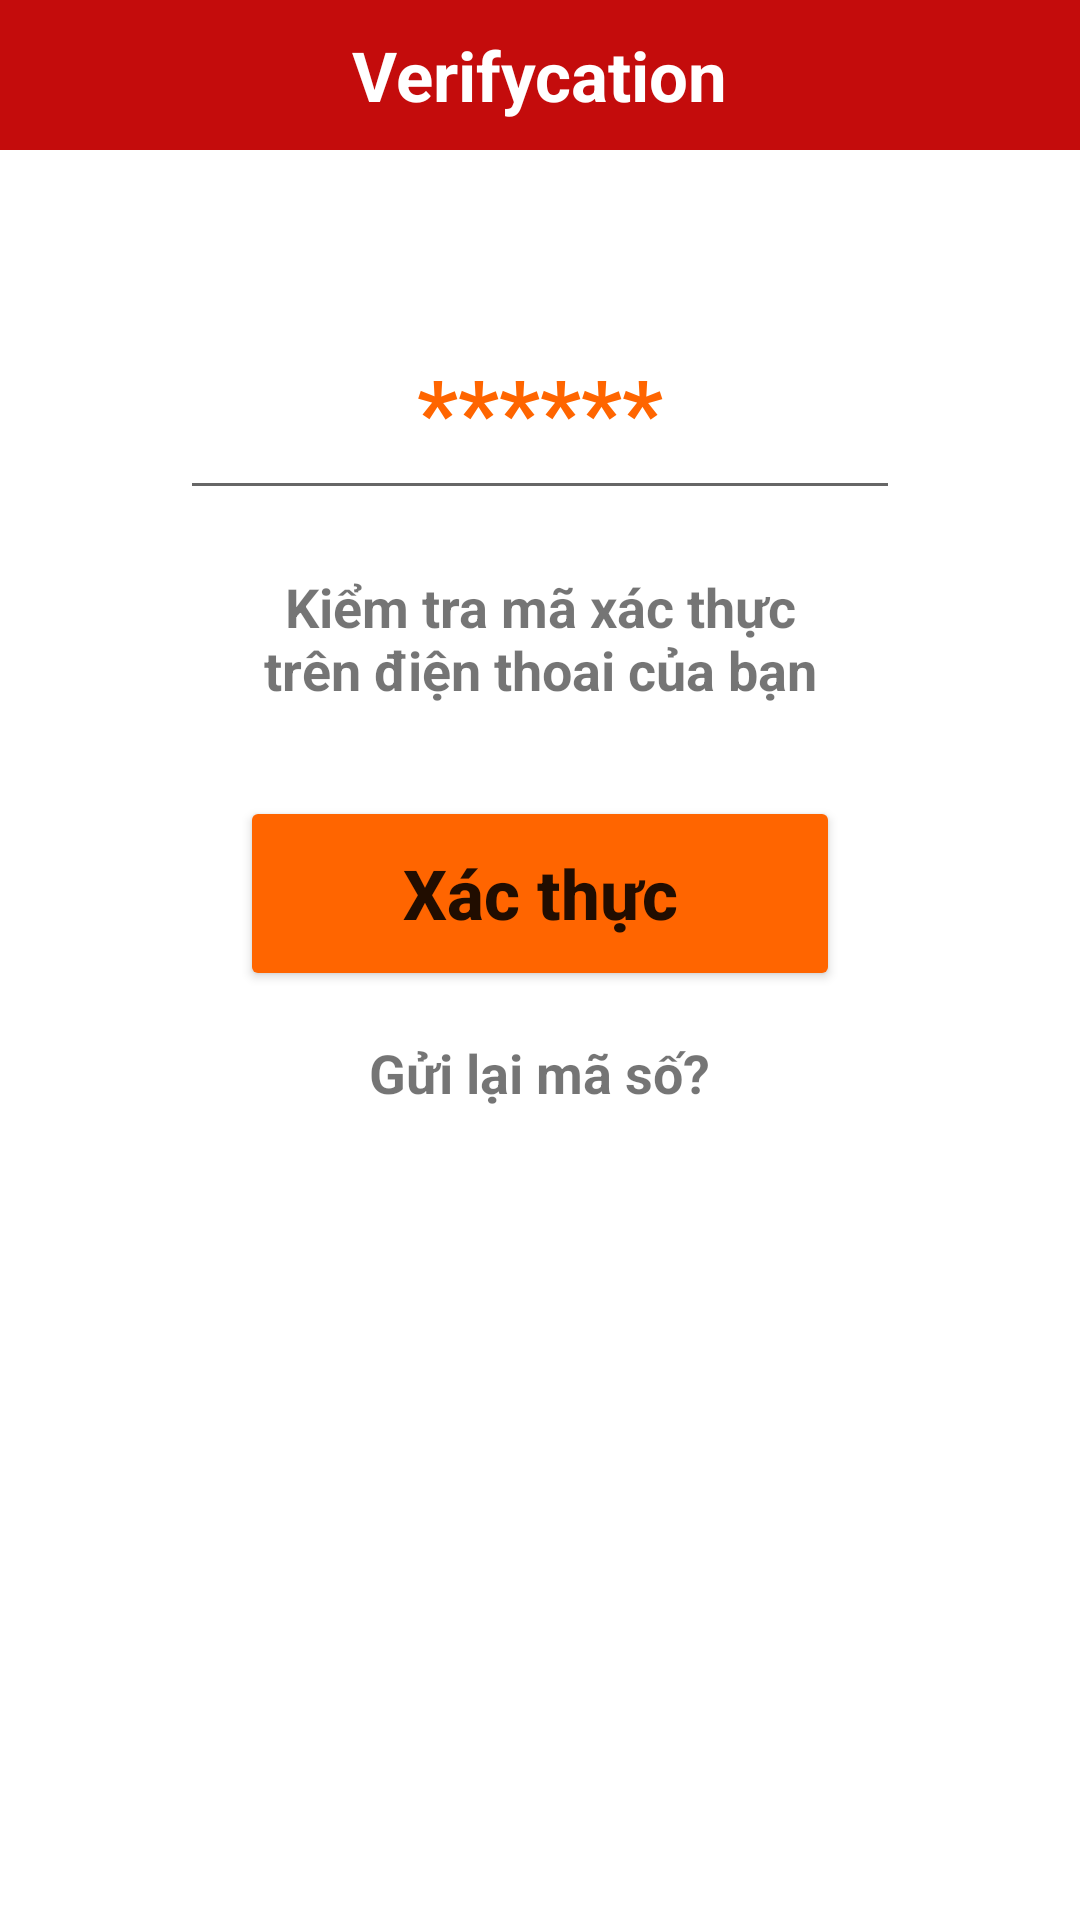

Produce the Android XML layout that renders to this screen, including the resource entries it uses.
<!-- AndroidManifest.xml: application theme Theme.AppCuuHoXe -->
<!-- res/layout/activity_verify_recuse_team.xml -->
<?xml version="1.0" encoding="utf-8"?>
<LinearLayout xmlns:android="http://schemas.android.com/apk/res/android"
    xmlns:app="http://schemas.android.com/apk/res-auto"
    xmlns:tools="http://schemas.android.com/tools"
    android:layout_width="match_parent"
    android:layout_height="match_parent"
    android:orientation="vertical"
    tools:context=".recuseTeamView.VerifyRecuseTeamActivity">
    <LinearLayout
        android:gravity="center"
        android:background="@color/my_red"
        android:layout_width="match_parent"
        android:layout_height="50dp">
        <TextView
            android:textStyle="bold"
            android:textSize="23sp"
            android:textColor="@color/white"
            android:text="Verifycation"
            android:layout_width="wrap_content"
            android:layout_height="wrap_content"/>
    </LinearLayout>
    <LinearLayout
        android:orientation="vertical"
        android:gravity="center"
        android:layout_marginTop="50dp"
        android:layout_width="match_parent"
        android:layout_height="wrap_content">

        <EditText
            android:id="@+id/edt_otp"
            android:textColorHint="@color/my_orange"
            android:textColor="@color/my_light_blue"
            android:textStyle="bold"
            android:textAlignment="center"
            android:textSize="30dp"
            android:hint="******"
            android:layout_width="240dp"
            android:layout_height="70dp"
            android:inputType="number" />
        <TextView
            android:layout_marginTop="20dp"
            android:textStyle="bold"
            android:textSize="18sp"
            android:textAlignment="center"
            android:text="Kiểm tra mã xác thực trên điện thoai của bạn"
            android:layout_width="200dp"
            android:layout_height="wrap_content"/>
        <Button
            android:id="@+id/btn_verify"
            android:backgroundTint="@color/my_orange"
            android:textAllCaps="false"
            android:text="Xác thực"
            android:textSize="23sp"
            android:textStyle="bold"
            android:layout_marginTop="30dp"
            android:layout_width="200dp"
            android:layout_height="65dp"/>
        <TextView
            android:id="@+id/btn_resend_otp"
            android:layout_marginTop="15dp"
            android:textSize="18sp"
            android:textStyle="bold"
            android:text="Gửi lại mã số?"
            android:layout_width="wrap_content"
            android:layout_height="wrap_content"/>
    </LinearLayout>
</LinearLayout>
<!-- resources referenced by this layout -->
<resources>
  <color name="my_light_blue">#7574E9</color>
  <color name="my_orange">#FF6500</color>
  <color name="my_red">#C40C0C</color>
  <color name="white">#FFFFFFFF</color>
  <style name="Theme.AppCuuHoXe" parent="Theme.MaterialComponents.DayNight.NoActionBar">
          
          <item name="colorPrimary">@color/my_yellow</item>
          <item name="colorPrimaryVariant">@color/purple_700</item>
          <item name="colorOnPrimary">@color/white</item>
          
          <item name="colorSecondary">@color/teal_200</item>
          <item name="colorSecondaryVariant">@color/teal_700</item>
          <item name="colorOnSecondary">@color/black</item>
          
          <item name="android:statusBarColor">?attr/colorPrimaryVariant</item>
          
      </style>
  <color name="my_yellow">#FEBD01</color>
  <color name="purple_700">#FF3700B3</color>
  <color name="teal_200">#FF03DAC5</color>
  <color name="teal_700">#FF018786</color>
  <color name="black">#FF000000</color>
</resources>
